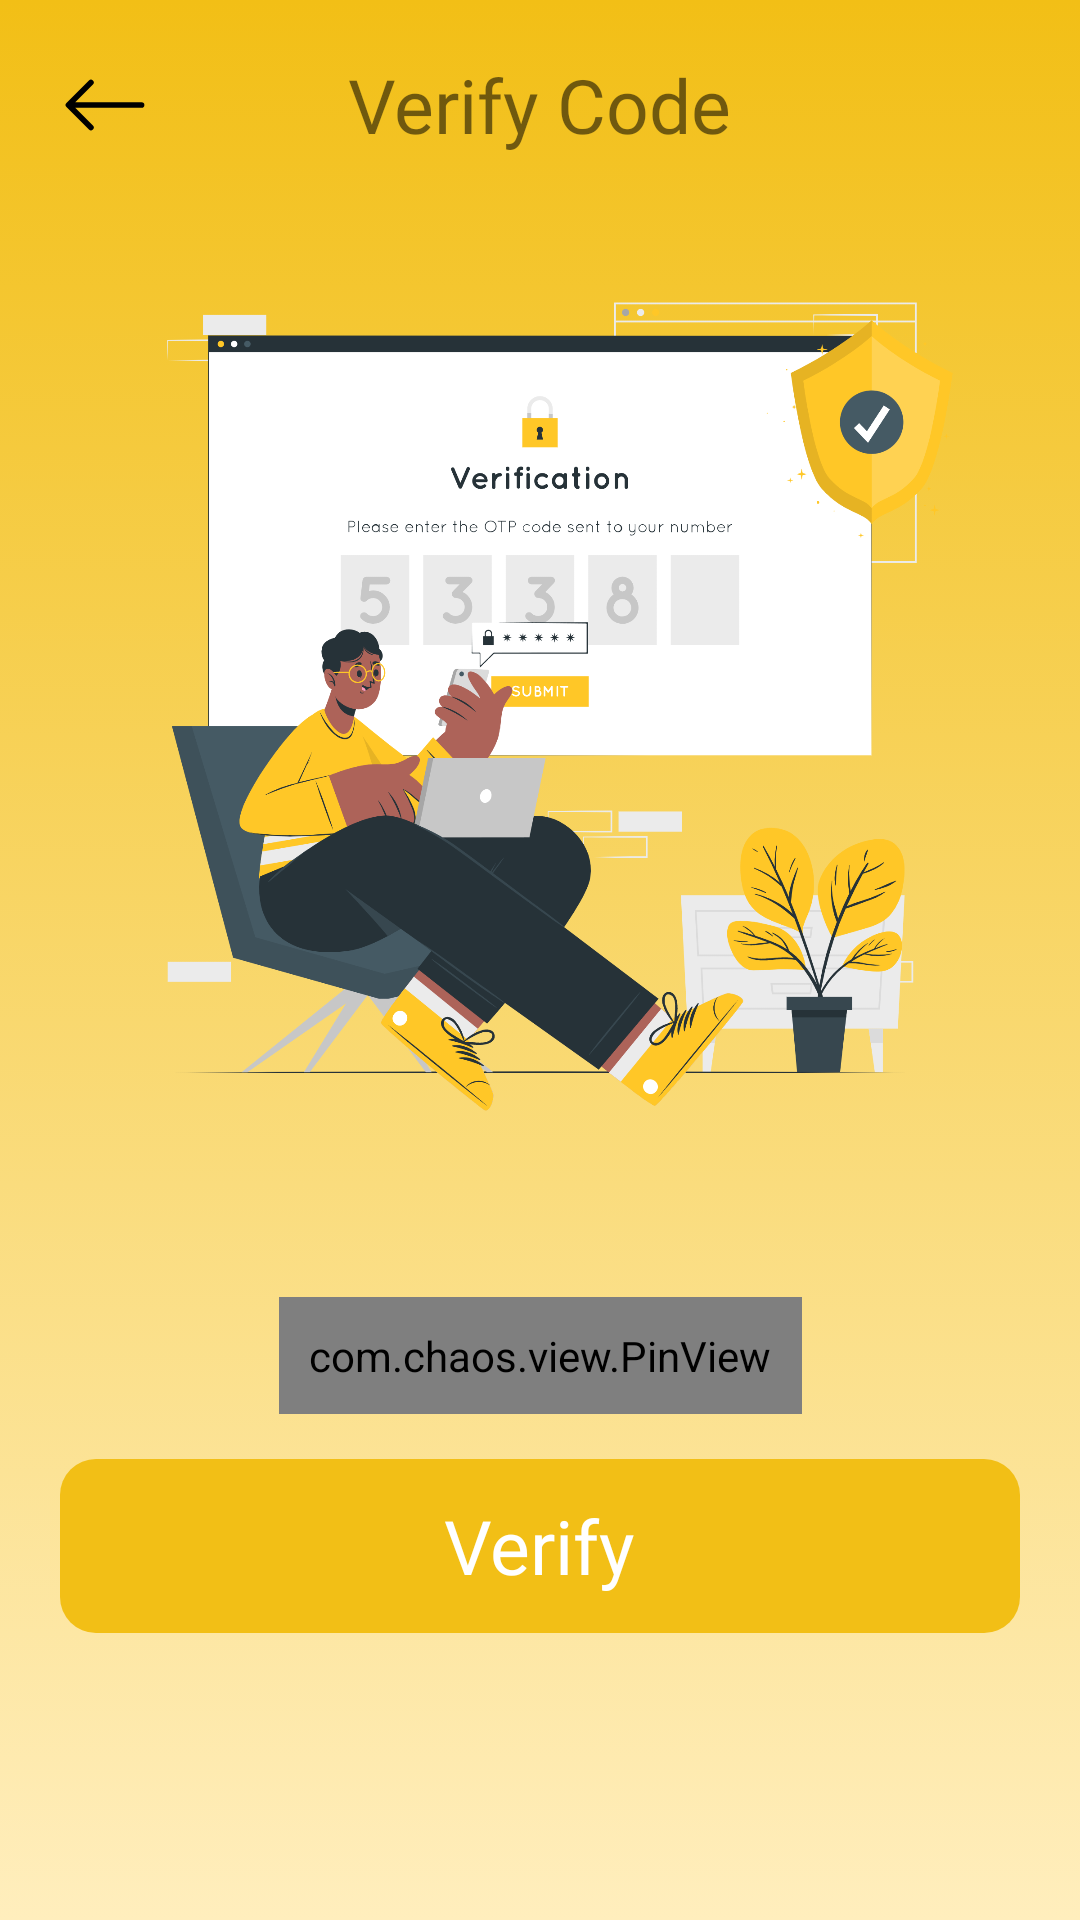

This screen was rendered from an Android layout file. Write that file and the resources it references.
<!-- AndroidManifest.xml: application theme Theme.Awaaz -->
<!-- res/layout/activity_verify_code.xml -->
<?xml version="1.0" encoding="utf-8"?>
<layout xmlns:android="http://schemas.android.com/apk/res/android"
    xmlns:app="http://schemas.android.com/apk/res-auto"
    xmlns:tools="http://schemas.android.com/tools">

    <ScrollView
        android:layout_width="match_parent"
        android:layout_height="match_parent"
        android:background="@drawable/gradient_background"
        android:fillViewport="true">

        <androidx.constraintlayout.widget.ConstraintLayout
            android:layout_width="match_parent"
            android:layout_height="match_parent"
            android:background="@drawable/gradient_background"
            tools:context=".VerifyCodeActivity">

            <RelativeLayout
                android:id="@+id/verifycode_upperContainer"
                android:layout_width="match_parent"
                android:layout_height="wrap_content"
                app:layout_constraintEnd_toEndOf="parent"
                app:layout_constraintStart_toStartOf="parent"
                app:layout_constraintTop_toTopOf="parent">

                <ImageButton
                    android:id="@+id/verifycode_backbutton"
                    android:layout_width="wrap_content"
                    android:layout_height="wrap_content"
                    android:layout_margin="20sp"
                    android:background="#00000000"
                    android:onClick="Back"
                    android:src="@drawable/ic_arrow_left" />

                <TextView
                    android:layout_width="wrap_content"
                    android:layout_height="wrap_content"
                    android:layout_centerInParent="true"
                    android:fontFamily="@font/outfi_bold"
                    android:text="Verify Code"
                    android:textSize="25sp" />
            </RelativeLayout>

            <ImageView
                android:id="@+id/verifycode_image"
                android:layout_width="match_parent"
                android:layout_height="300sp"
                android:layout_marginLeft="25sp"
                android:layout_marginTop="8sp"
                android:layout_marginRight="25sp"
                android:src="@drawable/verifyimage"
                app:layout_constraintEnd_toEndOf="parent"
                app:layout_constraintStart_toStartOf="parent"
                app:layout_constraintTop_toBottomOf="@+id/verifycode_upperContainer" />

            <TextView
                android:id="@+id/verifycode_textview"
                android:layout_width="wrap_content"
                android:layout_height="wrap_content"
                android:layout_marginLeft="25sp"
                android:layout_marginTop="10sp"
                android:layout_marginRight="25sp"
                android:fontFamily="@font/outfit_medium"
                android:gravity="center"
                android:textAlignment="center"
                android:textColor="@color/black"
                android:textSize="18sp"
                app:layout_constraintEnd_toEndOf="parent"
                app:layout_constraintStart_toStartOf="parent"
                app:layout_constraintTop_toBottomOf="@+id/verifycode_image" />


            <com.chaos.view.PinView
                android:id="@+id/verifycode_PinView"
                style="@style/PinWidget.PinView"
                android:layout_width="wrap_content"
                android:layout_height="wrap_content"
                android:layout_marginTop="20sp"
                android:cursorVisible="true"
                android:inputType="numberSigned"
                android:padding="10sp"
                android:textColor="@color/black"
                android:textSize="18sp"
                android:textStyle="bold"
                app:cursorColor="@color/black"
                app:cursorWidth="5dp"
                app:hideLineWhenFilled="true"
                app:itemCount="6"
                app:itemHeight="50sp"
                app:itemRadius="2sp"
                app:itemSpacing="6sp"
                app:itemWidth="48dp"
                app:layout_constraintEnd_toEndOf="parent"
                app:layout_constraintStart_toStartOf="parent"
                app:layout_constraintTop_toBottomOf="@+id/verifycode_textview"
                app:lineColor="@color/awaaz_pin_color"
                app:lineWidth="3sp"
                app:viewType="rectangle"
                tools:ignore="MissingConstraints" />

            <LinearLayout
                android:id="@+id/verifycode_VerifyButton"
                android:layout_width="match_parent"
                android:layout_height="wrap_content"
                android:layout_marginStart="20dp"
                android:layout_marginTop="15sp"
                android:layout_marginEnd="20sp"
                android:background="@drawable/button_background"
                android:gravity="center"
                android:orientation="horizontal"
                android:padding="5sp"
                app:layout_constraintEnd_toEndOf="parent"
                app:layout_constraintStart_toStartOf="parent"
                app:layout_constraintTop_toBottomOf="@+id/verifycode_PinView">


                <FrameLayout
                    android:layout_width="match_parent"
                    android:layout_height="match_parent"
                    android:layout_gravity="center_horizontal">

                    <TextView
                        android:id="@+id/verifycode_verify_text"
                        android:layout_width="wrap_content"
                        android:layout_height="wrap_content"
                        android:layout_gravity="center"
                        android:fontFamily="@font/outfit_medium"
                        android:text="Verify"
                        android:textColor="@color/white"
                        android:textSize="25sp"
                        android:visibility="visible" />

                    <ProgressBar
                        android:id="@+id/verifycode_verify_loding"
                        android:layout_width="wrap_content"
                        android:layout_height="wrap_content"
                        android:layout_gravity="center"
                        android:visibility="invisible" />
                </FrameLayout>
            </LinearLayout>

            <Space
                android:layout_width="match_parent"
                android:layout_height="50sp"
                app:layout_constraintBottom_toBottomOf="parent"
                app:layout_constraintEnd_toEndOf="parent"
                app:layout_constraintStart_toStartOf="parent"
                app:layout_constraintTop_toBottomOf="@+id/verifycode_VerifyButton" />

        </androidx.constraintlayout.widget.ConstraintLayout>
    </ScrollView>
</layout>
<!-- resources referenced by this layout -->
<resources>
  <color name="awaaz_pin_color">#A69709</color>
  <color name="black">#FF000000</color>
  <color name="white">#FFFFFFFF</color>
  <!-- drawable button_background (drawable) -->
  <?xml version="1.0" encoding="utf-8"?>
  <shape xmlns:android="http://schemas.android.com/apk/res/android"
      android:shape="rectangle">
      <solid android:color="@color/awaaz_original_yellow"/>
      <corners android:radius="12sp"/>
  </shape>
  <!-- drawable gradient_background (drawable) -->
  <?xml version="1.0" encoding="utf-8"?>
  <selector xmlns:android="http://schemas.android.com/apk/res/android">
      <item>
          <shape>
              <gradient android:endColor="@color/awaaz_original_yellow" android:startColor="#FFEEBD" android:angle="90" />
          </shape>
      </item>
  </selector>
  <!-- drawable ic_arrow_left (drawable) -->
  <vector android:height="30dp" android:viewportHeight="16"
      android:viewportWidth="16" android:width="30dp" xmlns:android="http://schemas.android.com/apk/res/android">
      <path android:fillColor="@color/black" android:fillType="evenOdd" android:pathData="M15,8a0.5,0.5 0,0 0,-0.5 -0.5H2.707l3.147,-3.146a0.5,0.5 0,1 0,-0.708 -0.708l-4,4a0.5,0.5 0,0 0,0 0.708l4,4a0.5,0.5 0,0 0,0.708 -0.708L2.707,8.5H14.5A0.5,0.5 0,0 0,15 8z"/>
  </vector>
  <!-- drawable verifyimage: png bitmap (drawable-v24, 389551 bytes) -->
  <style name="Theme.Awaaz" parent="Theme.MaterialComponents.Light.NoActionBar">
          
          <item name="colorPrimary">@color/purple_500</item>
          <item name="colorPrimaryVariant">@color/awaaz_original_yellow</item>
          <item name="colorOnPrimary">@color/white</item>
          
          <item name="colorSecondary">@color/teal_200</item>
          <item name="colorSecondaryVariant">@color/teal_700</item>
          <item name="colorOnSecondary">@color/black</item>
          
          <item name="android:statusBarColor" tools:targetApi="l">?attr/colorPrimaryVariant</item>
          
      </style>
  <color name="awaaz_original_yellow">#F2BF16</color>
  <color name="purple_500">#FF6200EE</color>
  <color name="teal_200">#FF03DAC5</color>
  <color name="teal_700">#FF018786</color>
</resources>
